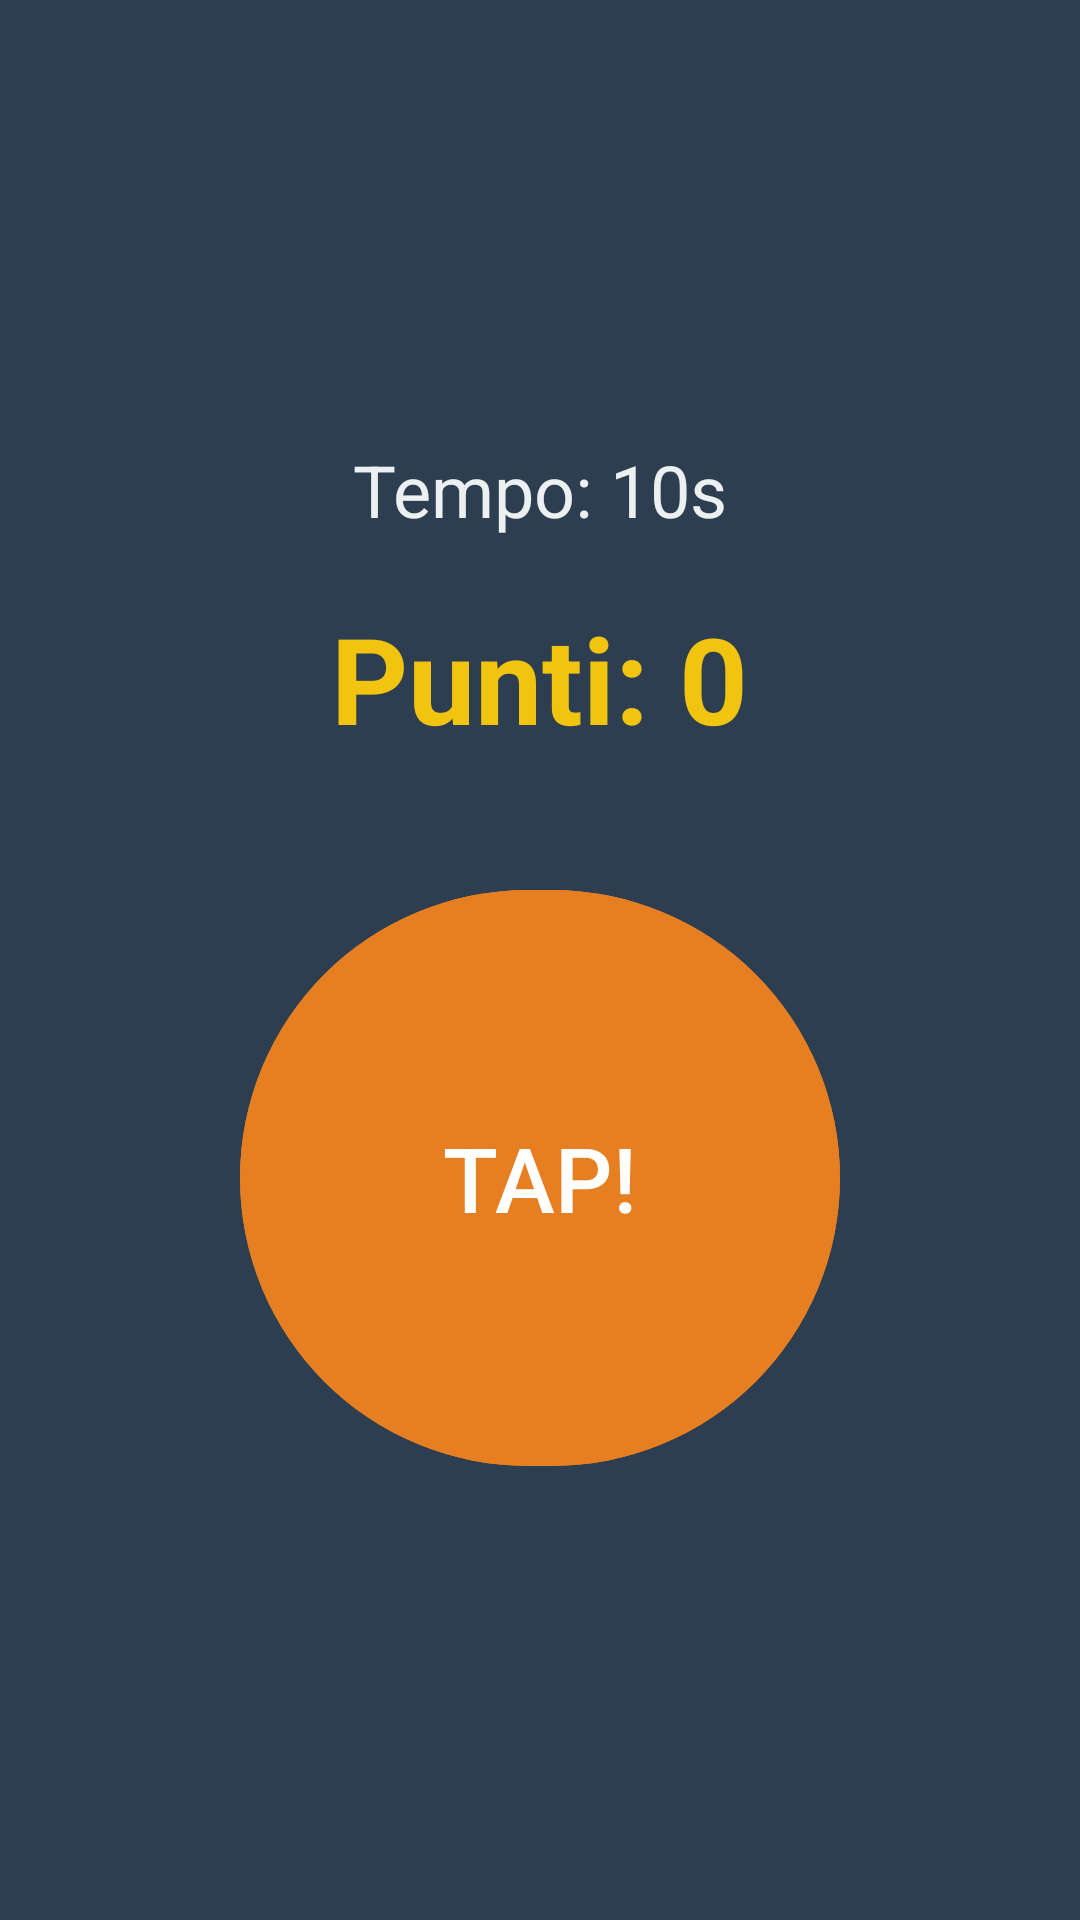

Layout XML and referenced resources for this Android screen:
<!-- AndroidManifest.xml: application theme Theme.Game -->
<!-- res/layout/activity_tap_challenge.xml -->
<?xml version="1.0" encoding="utf-8"?>
<LinearLayout xmlns:android="http://schemas.android.com/apk/res/android"
    android:layout_width="match_parent"
    android:layout_height="match_parent"
    android:orientation="vertical"
    android:gravity="center"
    android:background="#2C3E50"
    android:padding="20dp">

    <TextView
        android:id="@+id/tv_timer"
        android:layout_width="wrap_content"
        android:layout_height="wrap_content"
        android:text="Tempo: 10s"
        android:textColor="#ECF0F1"
        android:textSize="24sp"
        android:layout_marginBottom="20dp" />

    <TextView
        android:id="@+id/tv_score"
        android:layout_width="wrap_content"
        android:layout_height="wrap_content"
        android:text="Punti: 0"
        android:textColor="#F1C40F"
        android:textSize="40sp"
        android:textStyle="bold"
        android:layout_marginBottom="40dp" />

    <Button
        android:id="@+id/btn_tap"
        android:layout_width="200dp"
        android:layout_height="200dp"
        android:text="TAP!"
        android:textSize="30sp"
        android:backgroundTint="#E67E22"
        android:shape="ring" />

    <Button
        android:id="@+id/btn_restart"
        android:layout_width="wrap_content"
        android:layout_height="wrap_content"
        android:layout_marginTop="30dp"
        android:text="Riprova"
        android:visibility="gone" />

</LinearLayout>
<!-- resources referenced by this layout -->
<resources>
  <style name="Theme.Game" parent="Base.Theme.GamePlus" />
  <style name="Base.Theme.GamePlus" parent="Theme.Material3.DayNight.NoActionBar">
      </style>
</resources>
